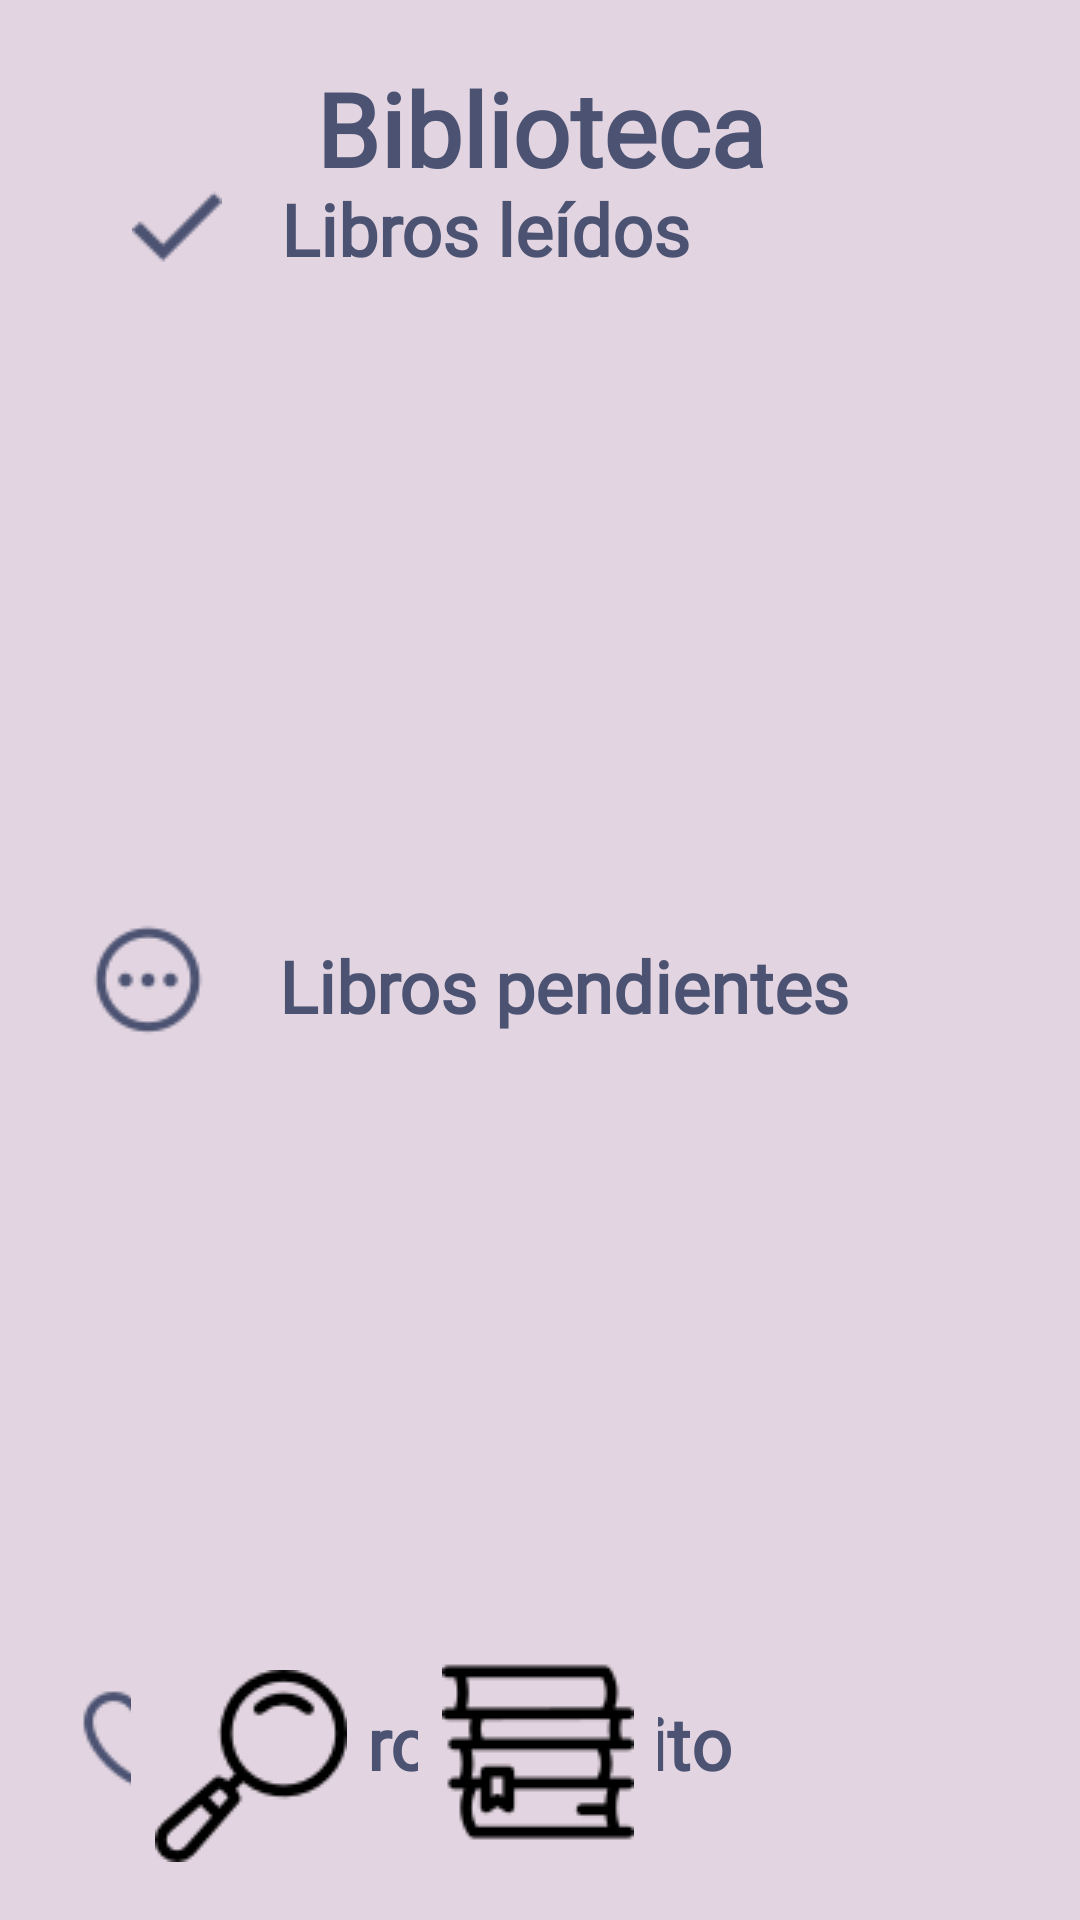

Here is an Android app screen rendered from its layout file. Give the layout XML and the strings, colors and styles it references.
<!-- AndroidManifest.xml: application theme Theme.Bookrank -->
<!-- res/layout/activity_biblio.xml -->
<?xml version="1.0" encoding="utf-8"?>
<androidx.constraintlayout.widget.ConstraintLayout
    xmlns:android="http://schemas.android.com/apk/res/android"
    xmlns:app="http://schemas.android.com/apk/res-auto"
    xmlns:tools="http://schemas.android.com/tools"
    android:layout_width="match_parent"
    android:layout_height="match_parent"
    android:background="@color/lightlavender"
    tools:context=".ui.BibliotecaActivity">

    <TextView
        android:id="@+id/listaTitulo"
        android:layout_width="231dp"
        android:layout_height="40dp"
        android:layout_marginTop="20dp"
        android:contentDescription="@string/texto_portada"
        android:fontFamily="@font/advent_pro_medium"
        android:text="@string/mi_biblioteca"
        android:textAlignment="center"
        android:textColor="@color/darkblue"
        android:textSize="34sp"
        android:textStyle="bold"
        app:layout_constraintEnd_toEndOf="parent"
        app:layout_constraintHorizontal_bias="0.5"
        app:layout_constraintStart_toStartOf="parent"
        app:layout_constraintTop_toTopOf="parent"
        tools:ignore="TextSizeCheck" />

    <ImageView
        android:id="@+id/imgLeido"
        android:layout_width="wrap_content"
        android:layout_height="wrap_content"
        android:layout_marginEnd="10dp"
        android:contentDescription="@string/imgLeido"
        app:layout_constraintEnd_toStartOf="@+id/txtLeido"
        app:layout_constraintHorizontal_bias="0.821"
        app:layout_constraintStart_toStartOf="parent"
        app:layout_constraintTop_toTopOf="@+id/txtLeido"
        app:srcCompat="@drawable/icons8_done_30" />

    <TextView
        android:id="@+id/txtLeido"
        android:layout_width="wrap_content"
        android:layout_height="wrap_content"
        android:layout_marginStart="90dp"
        android:layout_marginTop="60dp"
        android:contentDescription="@string/txtLeido"
        android:fontFamily="@font/advent_pro_medium"
        android:text="Libros leídos"
        android:textColor="@color/darkblue"
        android:textSize="24sp"
        android:textStyle="bold"
        app:layout_constraintEnd_toEndOf="parent"
        app:layout_constraintHorizontal_bias="0.028"
        app:layout_constraintStart_toStartOf="parent"
        app:layout_constraintTop_toTopOf="parent"
        tools:ignore="HardcodedText" />

    <androidx.recyclerview.widget.RecyclerView
        android:id="@+id/rcvLibrosLeidos"
        android:layout_width="410dp"
        android:layout_height="215dp"
        android:clipToPadding="false"
        android:orientation="horizontal"
        android:padding="8dp"
        android:scrollbars="horizontal"
        app:layout_constraintBottom_toTopOf="@+id/txtPendientes"
        app:layout_constraintEnd_toEndOf="parent"
        app:layout_constraintHorizontal_bias="0.0"
        app:layout_constraintStart_toStartOf="parent"
        app:layout_constraintTop_toBottomOf="@+id/txtLeido"
        app:layout_constraintVertical_bias="0.052"
        tools:listitem="@layout/book_biblio" />

    <ImageView
        android:id="@+id/imgPend"
        android:layout_width="wrap_content"
        android:layout_height="wrap_content"
        android:layout_marginTop="-10dp"
        android:layout_marginEnd="8dp"
        android:contentDescription="@string/imgPendientes"
        app:layout_constraintEnd_toStartOf="@+id/txtPendientes"
        app:layout_constraintHorizontal_bias="0.687"
        app:layout_constraintStart_toStartOf="parent"
        app:layout_constraintTop_toTopOf="@+id/txtPendientes"
        app:srcCompat="@drawable/icons8_pendiente_48" />

    <TextView
        android:id="@+id/txtPendientes"
        android:layout_width="wrap_content"
        android:layout_height="wrap_content"
        android:layout_marginStart="90dp"
        android:layout_marginTop="220dp"
        android:contentDescription="@string/txtPendientes"
        android:fontFamily="@font/advent_pro_medium"
        android:text="Libros pendientes"
        android:textColor="@color/darkblue"
        android:textSize="24sp"
        android:textStyle="bold"
        app:layout_constraintEnd_toEndOf="parent"
        app:layout_constraintHorizontal_bias="0.036"
        app:layout_constraintStart_toStartOf="parent"
        app:layout_constraintTop_toBottomOf="@+id/txtLeido"
        tools:ignore="HardcodedText" />

    <androidx.recyclerview.widget.RecyclerView
        android:id="@+id/rcvLibrosPend"
        android:layout_width="410dp"
        android:layout_height="215dp"
        android:clipToPadding="false"
        android:orientation="horizontal"
        android:padding="8dp"
        android:scrollbars="horizontal"
        app:layout_constraintEnd_toEndOf="parent"
        app:layout_constraintHorizontal_bias="0.0"
        app:layout_constraintStart_toStartOf="parent"
        app:layout_constraintTop_toBottomOf="@+id/txtPendientes"
        tools:listitem="@layout/book_biblio" />

    <ImageView
        android:id="@+id/imgFav"
        android:layout_width="wrap_content"
        android:layout_height="wrap_content"
        android:layout_marginTop="-10dp"
        android:layout_marginEnd="20dp"
        android:contentDescription="@string/imgFavoritos"
        app:layout_constraintEnd_toStartOf="@+id/txtFavoritos"
        app:layout_constraintTop_toTopOf="@+id/txtFavoritos"
        app:srcCompat="@drawable/icons8_favorito_48" />

    <TextView
        android:id="@+id/txtFavoritos"
        android:layout_width="wrap_content"
        android:layout_height="wrap_content"
        android:layout_marginStart="90dp"
        android:layout_marginTop="220dp"
        android:contentDescription="@string/txtFavoritos"
        android:fontFamily="@font/advent_pro_medium"
        android:text="Libros favoritos"
        android:textColor="@color/darkblue"
        android:textSize="24sp"
        android:textStyle="bold"
        app:layout_constraintEnd_toEndOf="parent"
        app:layout_constraintHorizontal_bias="0.0"
        app:layout_constraintStart_toStartOf="parent"
        app:layout_constraintTop_toBottomOf="@+id/txtPendientes"
        tools:ignore="HardcodedText" />

    <androidx.recyclerview.widget.RecyclerView
        android:id="@+id/rcvLibrosFav"
        android:layout_width="410dp"
        android:layout_height="215dp"
        android:clipToPadding="false"
        android:orientation="horizontal"
        android:padding="8dp"
        android:scrollbars="horizontal"
        app:layout_constraintEnd_toEndOf="parent"
        app:layout_constraintHorizontal_bias="0.0"
        app:layout_constraintStart_toStartOf="parent"
        app:layout_constraintTop_toBottomOf="@+id/txtFavoritos"
        tools:listitem="@layout/book_biblio">

    </androidx.recyclerview.widget.RecyclerView>

    <include
        android:id="@+id/include"
        layout="@layout/botones_navegacion"
        app:layout_constraintBottom_toBottomOf="parent" />

</androidx.constraintlayout.widget.ConstraintLayout>
<!-- res/layout/book_biblio.xml (included above) -->
<?xml version="1.0" encoding="utf-8"?>
<androidx.constraintlayout.widget.ConstraintLayout xmlns:android="http://schemas.android.com/apk/res/android"
    xmlns:app="http://schemas.android.com/apk/res-auto"
    xmlns:tools="http://schemas.android.com/tools"
    android:layout_width="match_parent"
    android:layout_height="match_parent">

    <ImageView
        android:id="@+id/bookCoverAdd"
        style="@style/coverURL"
        android:layout_width="47dp"
        android:layout_height="68dp"
        android:layout_marginStart="44dp"
        android:layout_marginTop="156dp"
        android:contentDescription="@string/bookCoverAdd"
        app:layout_constraintStart_toStartOf="parent"
        app:layout_constraintTop_toTopOf="parent" />

    <TextView
        android:id="@+id/bookTitleAdd"
        android:layout_width="70dp"
        android:layout_height="18dp"
        android:layout_marginTop="4dp"
        android:contentDescription="@string/bookTitleAdd"
        android:ellipsize="end"
        android:fontFamily="@font/advent_pro_medium"
        android:maxLines="1"
        android:text="TITULO"
        android:textAlignment="center"
        android:textColor="#666666"
        android:textSize="14sp"
        android:textStyle="bold"
        app:layout_constraintStart_toStartOf="@+id/bookCoverAdd"
        app:layout_constraintTop_toBottomOf="@+id/bookCoverAdd"
        tools:ignore="HardcodedText" />

    <TextView
        android:id="@+id/bookAuthorAdd"
        android:layout_width="wrap_content"
        android:layout_height="wrap_content"
        android:layout_marginTop="3dp"
        android:contentDescription="@string/bookAuthorAdd"
        android:fontFamily="@font/advent_pro_medium"
        android:text="Autor"
        app:layout_constraintEnd_toEndOf="@+id/bookTitleAdd"
        app:layout_constraintHorizontal_bias="0.439"
        app:layout_constraintStart_toStartOf="@+id/bookTitleAdd"
        app:layout_constraintTop_toBottomOf="@+id/bookTitleAdd"
        tools:ignore="HardcodedText" />

</androidx.constraintlayout.widget.ConstraintLayout>
<!-- res/layout/botones_navegacion.xml (included above) -->
<?xml version="1.0" encoding="utf-8"?>
<androidx.constraintlayout.widget.ConstraintLayout xmlns:android="http://schemas.android.com/apk/res/android"
    xmlns:app="http://schemas.android.com/apk/res-auto"
    xmlns:tools="http://schemas.android.com/tools"
    android:layout_width="match_parent"
    android:layout_height="match_parent">

    <ImageButton
        android:id="@+id/btnLupa"
        android:layout_width="80dp"
        android:layout_height="80dp"
        android:layout_marginStart="24dp"
        android:background="@color/lightlavender"
        android:clickable="true"
        android:contentDescription="@string/btnLupa"
        android:focusable="true"
        android:src="@drawable/_03_lupa"
        app:layout_constraintBottom_toBottomOf="parent"
        app:layout_constraintEnd_toStartOf="@+id/btnLibros"
        app:layout_constraintHorizontal_bias="0.557"
        app:layout_constraintStart_toStartOf="parent"
        app:layout_constraintTop_toTopOf="parent"
        app:layout_constraintVertical_bias="0.98"
        app:srcCompat="@drawable/_03_lupa" />

    <ImageButton
        android:id="@+id/btnLibros"
        android:layout_width="80dp"
        android:layout_height="80dp"
        android:layout_marginBottom="16dp"
        android:background="@color/lightlavender"
        android:clickable="true"
        android:contentDescription="@string/btn_libros"
        android:focusable="true"
        app:layout_constraintBottom_toBottomOf="parent"
        app:layout_constraintEnd_toEndOf="parent"
        app:layout_constraintHorizontal_bias="0.498"
        app:layout_constraintStart_toStartOf="parent"
        app:srcCompat="@drawable/_01_libros" />

    <ImageButton
        android:id="@+id/btnEstadisticas"
        android:layout_width="80dp"
        android:layout_height="80dp"
        android:layout_marginBottom="16dp"
        android:background="@color/lightlavender"
        android:clickable="true"
        android:contentDescription="@string/btn_estad"
        android:focusable="true"
        app:layout_constraintBottom_toBottomOf="parent"
        app:layout_constraintEnd_toEndOf="parent"
        app:layout_constraintHorizontal_bias="0.406"
        app:layout_constraintStart_toEndOf="@+id/btnLibros"
        app:srcCompat="@drawable/_05_estadstico" />
</androidx.constraintlayout.widget.ConstraintLayout>
<!-- resources referenced by this layout -->
<resources>
  <color name="darkblue">#4C5372</color>
  <color name="lightlavender">#E2D4E0</color>
  <!-- drawable _01_libros: png bitmap (drawable, 1392 bytes) -->
  <!-- drawable _03_lupa: png bitmap (drawable, 1768 bytes) -->
  <!-- drawable icons8_done_30: png bitmap (drawable, 423 bytes) -->
  <!-- drawable icons8_favorito_48: png bitmap (drawable, 1053 bytes) -->
  <!-- drawable icons8_pendiente_48: png bitmap (drawable, 1158 bytes) -->
  <string name="bookAuthorAdd">Author del libro</string>
  <string name="bookCoverAdd">Portada del libro</string>
  <string name="bookTitleAdd">Titulo del libro</string>
  <string name="btnLupa"> Botón para buscar nuevos libros</string>
  <string name="btn_estad"> Botón para ver tus estadísticas de lectura</string>
  <string name="btn_libros"> Botón para acceder a tus listas de libros</string>
  <string name="imgFavoritos">Imagen de libros favoritos</string>
  <string name="imgLeido">Imagen de libros leídos</string>
  <string name="imgPendientes">Imagen de libros pendientes</string>
  <string name="mi_biblioteca">Biblioteca</string>
  <string name="texto_portada"> La manera más fácil de llevar\n un seguimiento de tus lecturas</string>
  <string name="txtFavoritos">Texto de libros favoritos</string>
  <string name="txtLeido">Texto de libros leídos</string>
  <string name="txtPendientes">Texto de libros pendientes</string>
  <style name="coverURL">
          <item name="android:layout_width">100dp</item>
          <item name="android:layout_height">150dp</item>
          <item name="android:layout_marginStart">8dp</item>
          <item name="android:layout_marginTop">76dp</item>
          <item name="android:contentDescription">Portada del libro</item>
          <item name="android:scaleType">centerCrop</item>
      </style>
  <style name="Theme.Bookrank" parent="android:Theme.Material.Light.NoActionBar" />
</resources>
